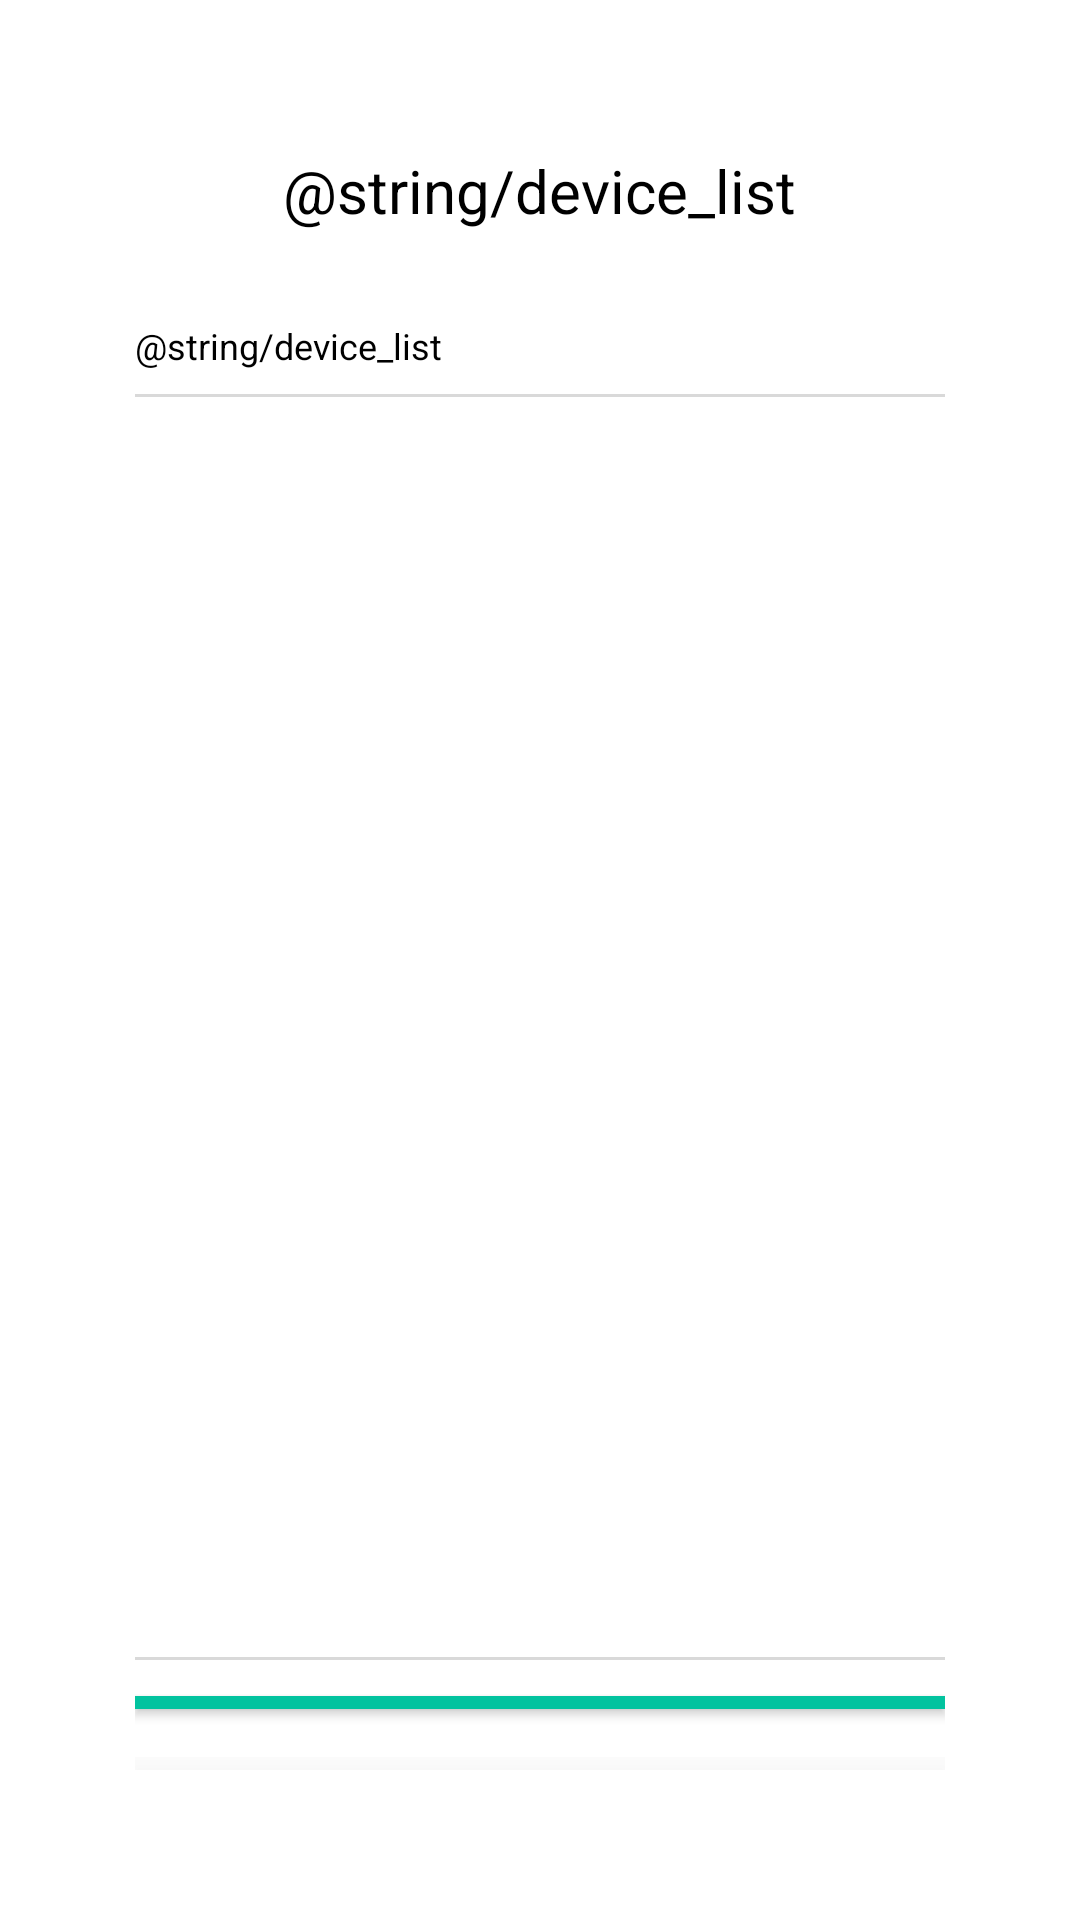

This screen was rendered from an Android layout file. Write that file and the resources it references.
<!-- AndroidManifest.xml: application theme Theme.ThingsFlow -->
<!-- res/layout/dialog_device_list.xml -->
<?xml version="1.0" encoding="utf-8"?>
<layout xmlns:android="http://schemas.android.com/apk/res/android"
    xmlns:app="http://schemas.android.com/apk/res-auto">

    <data>

    </data>

    <LinearLayout
        android:layout_width="match_parent"
        android:layout_height="match_parent">
        <LinearLayout
            android:layout_width="match_parent"
            android:layout_height="wrap_content"
            android:layout_gravity="center_vertical"
            android:orientation="vertical"
            android:background="@color/white"
            android:paddingVertical="@dimen/_space50dp">
            <LinearLayout
                android:layout_width="match_parent"
                android:layout_height="wrap_content"
                android:orientation="vertical"
                android:layout_marginHorizontal="45dp">
                <TextView
                    android:layout_width="wrap_content"
                    android:layout_height="wrap_content"
                    android:text="@string/device_list"
                    android:textSize="@dimen/text_headline6"
                    android:textColor="@color/black"
                    android:layout_gravity="center_horizontal"/>
                <TextView
                    android:layout_width="wrap_content"
                    android:layout_height="wrap_content"
                    android:text="@string/device_list"
                    android:textSize="@dimen/text_caption"
                    android:textColor="@color/black"
                    android:layout_marginTop="@dimen/_space30dp"/>
                <View
                    android:layout_width="match_parent"
                    android:layout_height="1dp"
                    android:background="@color/light_gray"
                    android:layout_marginTop="@dimen/_space8dp"
                    android:layout_marginBottom="@dimen/_space12dp"/>
                <androidx.recyclerview.widget.RecyclerView
                    android:layout_width="match_parent"
                    android:layout_height="400dp"
                    android:id="@+id/rv_device"
                    app:layoutManager="androidx.recyclerview.widget.LinearLayoutManager"/>
                <View
                    android:layout_width="match_parent"
                    android:layout_height="1dp"
                    android:background="@color/light_gray"
                    android:layout_marginTop="@dimen/_space8dp"
                    android:layout_marginBottom="@dimen/_space12dp"/>
                <androidx.appcompat.widget.AppCompatButton
                    android:layout_width="match_parent"
                    android:layout_height="wrap_content"
                    android:layout_weight="1"
                    android:id="@+id/btn_config"
                    android:text="@string/config"
                    android:textColor="@color/white"
                    android:textSize="@dimen/text_button"
                    android:paddingVertical="13dp"
                    android:background="@color/emerald"
                    android:textAllCaps="false" />

                <androidx.appcompat.widget.AppCompatButton
                    android:layout_width="match_parent"
                    android:layout_height="wrap_content"
                    android:layout_weight="1"
                    android:id="@+id/btn_cancel"
                    android:text="@string/cancel"
                    android:textSize="@dimen/text_button"
                    android:textColor="@color/white"
                    android:paddingVertical="13dp"
                    android:background="@color/light_gray_10"
                    android:textAllCaps="false"
                    android:layout_marginTop="16dp"/>

            </LinearLayout>
        </LinearLayout>
    </LinearLayout>
</layout>
<!-- resources referenced by this layout -->
<resources>
  <color name="black">#FF000000</color>
  <color name="emerald">#FF02C39F</color>
  <color name="light_gray">#FFD9D9D9</color>
  <color name="light_gray_10">#1AD9D9D9</color>
  <color name="white">#FFFFFFFF</color>
  <dimen name="_space12dp">12dp</dimen>
  <dimen name="_space30dp">30dp</dimen>
  <dimen name="_space50dp">50dp</dimen>
  <dimen name="_space8dp">8dp</dimen>
  <dimen name="text_button">14sp</dimen>
  <dimen name="text_caption">12sp</dimen>
  <dimen name="text_headline6">20sp</dimen>
  <string name="cancel">Hủy</string>
  <style name="Theme.ThingsFlow" parent="Base.Theme.ThingsFlow" />
  <style name="Base.Theme.ThingsFlow" parent="Theme.Material3.DayNight.NoActionBar">
          
          
      </style>
</resources>
